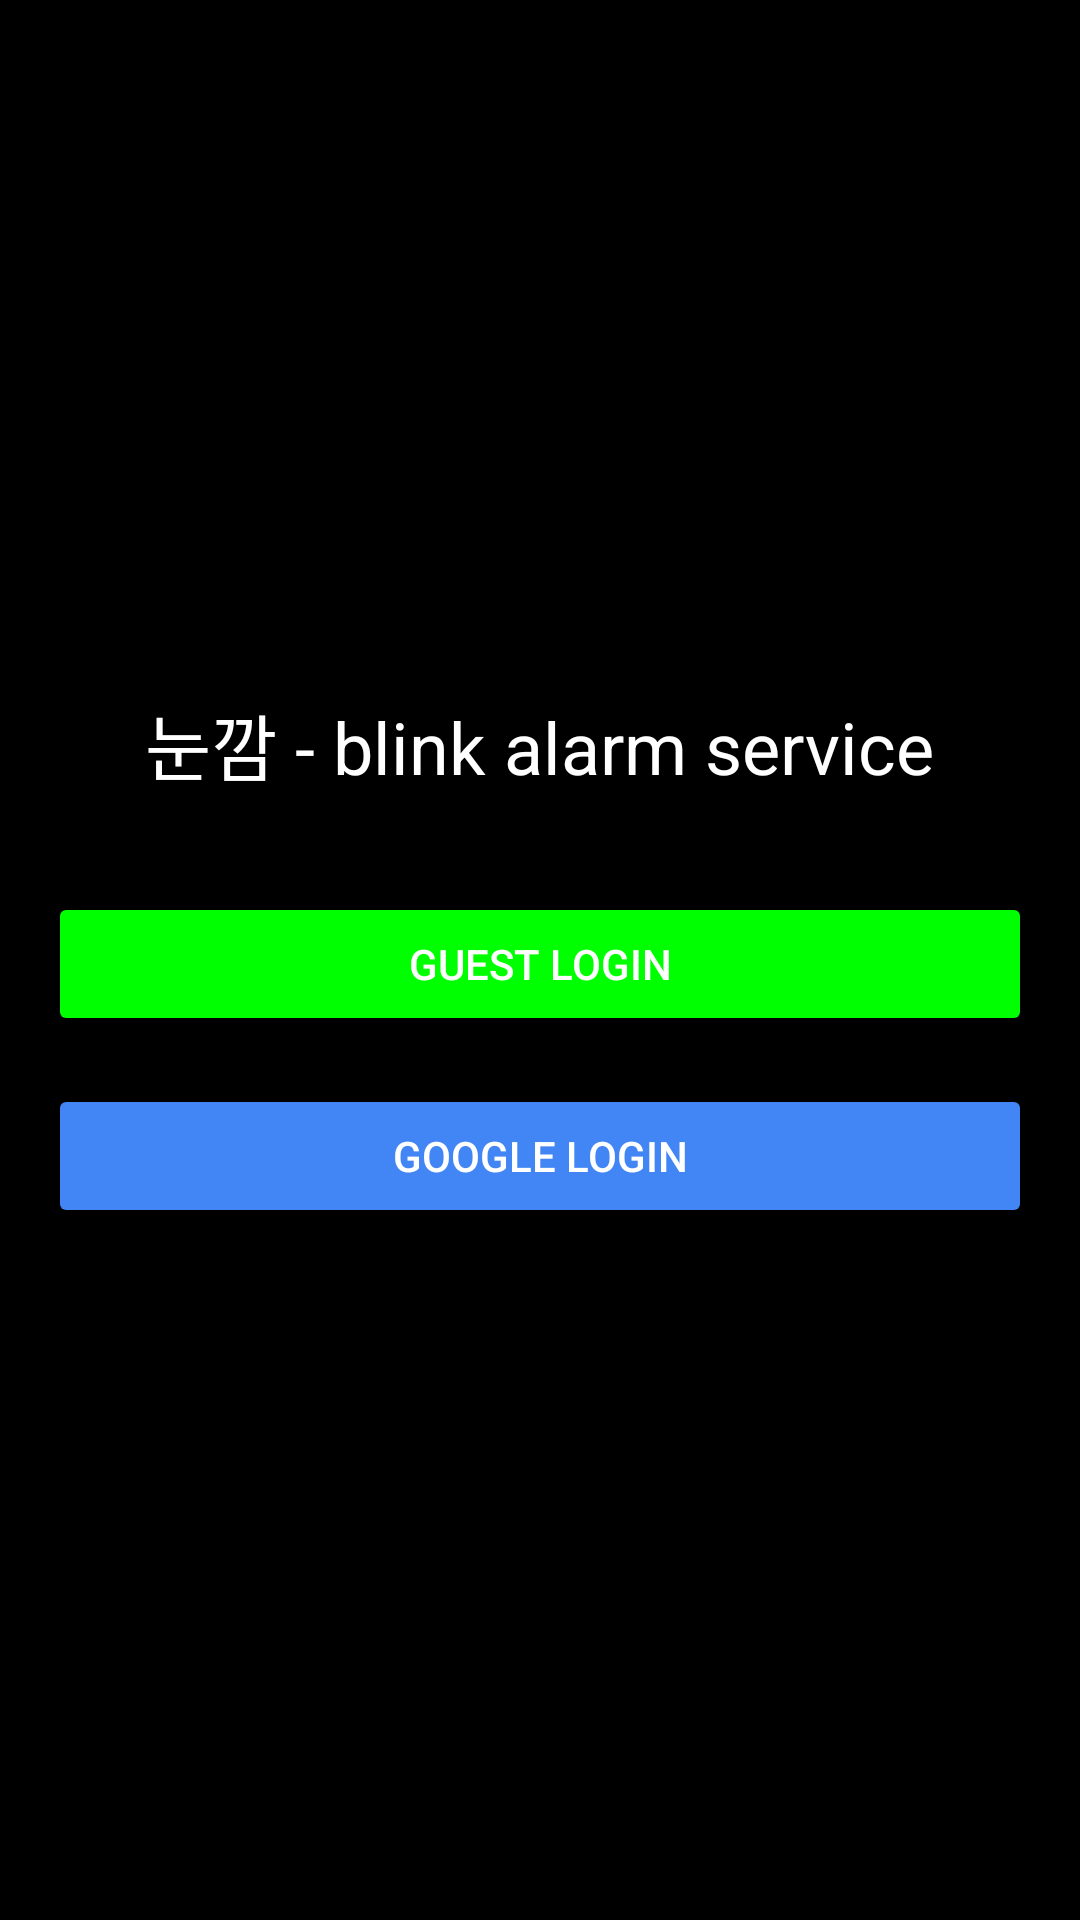

Produce the Android XML layout that renders to this screen, including the resource entries it uses.
<!-- AndroidManifest.xml: application theme Theme.Nunkkam -->
<!-- res/layout/activity_login.xml -->
<?xml version="1.0" encoding="utf-8"?>
<LinearLayout xmlns:android="http://schemas.android.com/apk/res/android"
    xmlns:tools="http://schemas.android.com/tools"
    android:layout_width="match_parent"
    android:layout_height="match_parent"
    android:orientation="vertical"
    android:gravity="center"
    android:padding="16dp"
    android:background="@android:color/black"
    tools:context=".LoginActivity">

    
    <TextView
        android:layout_width="wrap_content"
        android:layout_height="wrap_content"
        android:text="눈깜 - blink alarm service"
        android:textColor="#FFFFFF"
        android:textSize="24sp"
        android:layout_marginBottom="32dp"
        android:gravity="center"/>

    
    <Button
        android:id="@+id/guest_login_button"
        android:layout_width="match_parent"
        android:layout_height="wrap_content"
        android:text="Guest Login"
        android:layout_marginBottom="16dp"
        android:backgroundTint="#00FF00"
        android:textColor="#FFFFFF"
        android:padding="12dp" />

    
    <Button
        android:id="@+id/google_login_button"
        android:layout_width="match_parent"
        android:layout_height="wrap_content"
        android:text="Google Login"
        android:backgroundTint="#4285F4"
        android:textColor="#FFFFFF"
        android:padding="12dp" />
</LinearLayout>
<!-- resources referenced by this layout -->
<resources>
  <style name="Theme.Nunkkam" parent="Base.Theme.Nunkkam" />
  <style name="Base.Theme.Nunkkam" parent="Theme.Material3.DayNight.NoActionBar">
          
          
          <item name="android:statusBarColor">@color/dark_label</item> 
          <item name="android:windowLightStatusBar">true</item> 
      </style>
  <color name="dark_label">#505050</color>
</resources>
